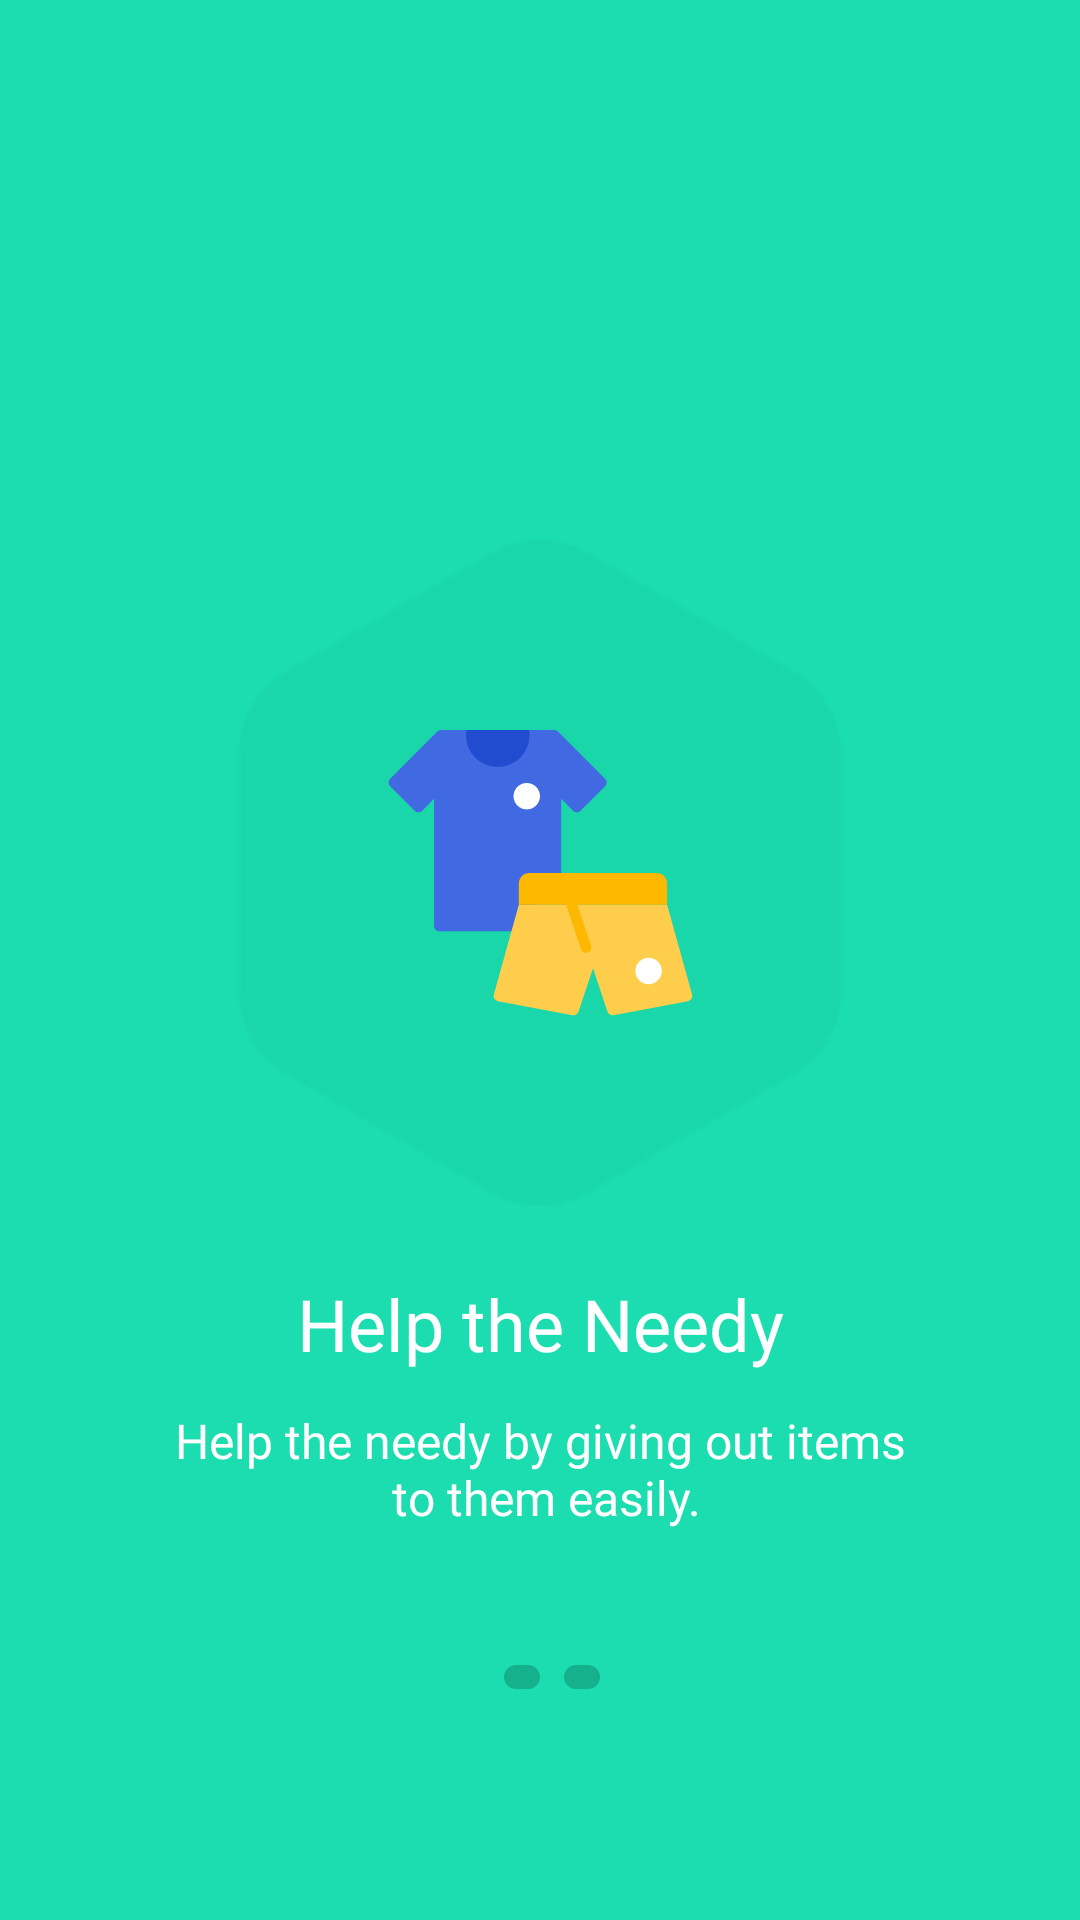

Write the Android layout XML for this screen, with the resource values it uses.
<!-- AndroidManifest.xml: application theme Theme.DonationApp -->
<!-- res/layout/fragment_step1.xml -->
<?xml version="1.0" encoding="utf-8"?>
<androidx.constraintlayout.widget.ConstraintLayout xmlns:android="http://schemas.android.com/apk/res/android"
    xmlns:tools="http://schemas.android.com/tools"
    android:layout_width="match_parent"
    android:layout_height="match_parent"
    android:background="@color/green"
    xmlns:app="http://schemas.android.com/apk/res-auto"
    tools:context=".ui.onboarding.screens.Step1Fragment">

    <ImageView
        android:id="@+id/imageView2"
        android:layout_width="wrap_content"
        android:layout_height="wrap_content"
        android:layout_marginTop="179dp"
        android:src="@drawable/polygon_filled_logo"
        app:layout_constraintEnd_toEndOf="parent"
        app:layout_constraintStart_toStartOf="parent"
        app:layout_constraintTop_toTopOf="parent" />

    <ImageView
        android:id="@+id/imageView3"
        android:layout_width="wrap_content"
        android:layout_height="wrap_content"
        android:src="@drawable/ic_cloth"
        app:layout_constraintBottom_toBottomOf="@+id/imageView2"
        app:layout_constraintEnd_toEndOf="@+id/imageView2"
        app:layout_constraintStart_toStartOf="@+id/imageView2"
        app:layout_constraintTop_toTopOf="@+id/imageView2" />

    <TextView
        android:id="@+id/textView3"
        android:layout_width="wrap_content"
        android:layout_height="wrap_content"
        android:layout_marginTop="22dp"
        android:text="@string/help_the_needy"
        android:fontFamily="@font/gilroy_bold"
        android:textSize="24sp"
        android:textColor="@color/white"
        app:layout_constraintEnd_toEndOf="@+id/imageView2"
        app:layout_constraintStart_toStartOf="@+id/imageView2"
        app:layout_constraintTop_toBottomOf="@+id/imageView2" />

    <TextView
        android:id="@+id/textView4"
        android:layout_width="wrap_content"
        android:layout_height="wrap_content"
        android:layout_marginTop="12dp"
        android:text="@string/help_desc"
        android:fontFamily="@font/gilroy_medium"
        android:textSize="16sp"
        android:textColor="@color/white"
        android:textAlignment="center"
        app:layout_constraintEnd_toEndOf="@+id/textView3"
        app:layout_constraintStart_toStartOf="@+id/textView3"
        app:layout_constraintTop_toBottomOf="@+id/textView3" />

    <LinearLayout
        android:id="@+id/linearLayout"
        android:layout_width="match_parent"
        android:layout_height="wrap_content"
        android:layout_marginTop="45dp"
        android:gravity="center"
        android:orientation="horizontal"
        app:layout_constraintEnd_toEndOf="parent"
        app:layout_constraintHorizontal_bias="0.0"
        app:layout_constraintStart_toStartOf="parent"
        app:layout_constraintTop_toBottomOf="@+id/textView4">

        <ImageView
            android:layout_width="wrap_content"
            android:layout_height="wrap_content"
            android:src="@drawable/ic_dot_white" />

        <ImageView
            android:layout_width="wrap_content"
            android:layout_height="wrap_content"
            android:layout_marginStart="8dp"
            android:layout_marginEnd="8dp"
            android:src="@drawable/ic_dot_gray" />

        <ImageView
            android:layout_width="wrap_content"
            android:layout_height="wrap_content"
            android:src="@drawable/ic_dot_gray" />
    </LinearLayout>

    <LinearLayout
        android:id="@+id/ll_skip_button"
        android:layout_width="match_parent"
        android:layout_height="62dp"
        android:layout_marginStart="62dp"
        android:layout_marginTop="94dp"
        android:layout_marginEnd="62dp"
        android:gravity="center"
        android:orientation="horizontal"
        android:background="@drawable/bg_button_white"
        app:layout_constraintEnd_toEndOf="parent"
        app:layout_constraintStart_toStartOf="parent"
        app:layout_constraintTop_toBottomOf="@+id/linearLayout">

        <TextView
            android:layout_width="wrap_content"
            android:layout_height="wrap_content"
            android:text="@string/skip"
            android:fontFamily="@font/gilroy_bold"
            android:textSize="16sp"
            />
    </LinearLayout>
</androidx.constraintlayout.widget.ConstraintLayout>
<!-- resources referenced by this layout -->
<resources>
  <color name="green">#1BDDAF</color>
  <color name="white">#FFFFFFFF</color>
  <!-- drawable ic_cloth: vector/xml drawable (drawable, 2220 chars, omitted) -->
  <!-- drawable ic_dot_gray (drawable) -->
  <vector xmlns:android="http://schemas.android.com/apk/res/android"
      android:width="12dp"
      android:height="8dp"
      android:viewportWidth="12"
      android:viewportHeight="8">
    <path
        android:pathData="M4,0L8,0A4,4 0,0 1,12 4L12,4A4,4 0,0 1,8 8L4,8A4,4 0,0 1,0 4L0,4A4,4 0,0 1,4 0z"
        android:fillColor="#000000"
        android:fillAlpha="0.2"/>
  </vector>
  <!-- drawable polygon_filled_logo: png bitmap (drawable, 2217 bytes) -->
  <string name="help_desc">Help the needy by giving out items\n to them easily.</string>
  <string name="help_the_needy">Help the Needy</string>
  <string name="skip">Skip</string>
  <style name="Theme.DonationApp" parent="Base.Theme.DonationApp" />
  <style name="Base.Theme.DonationApp" parent="Theme.Material3.DayNight.NoActionBar">
          
          
  
  
      </style>
</resources>
